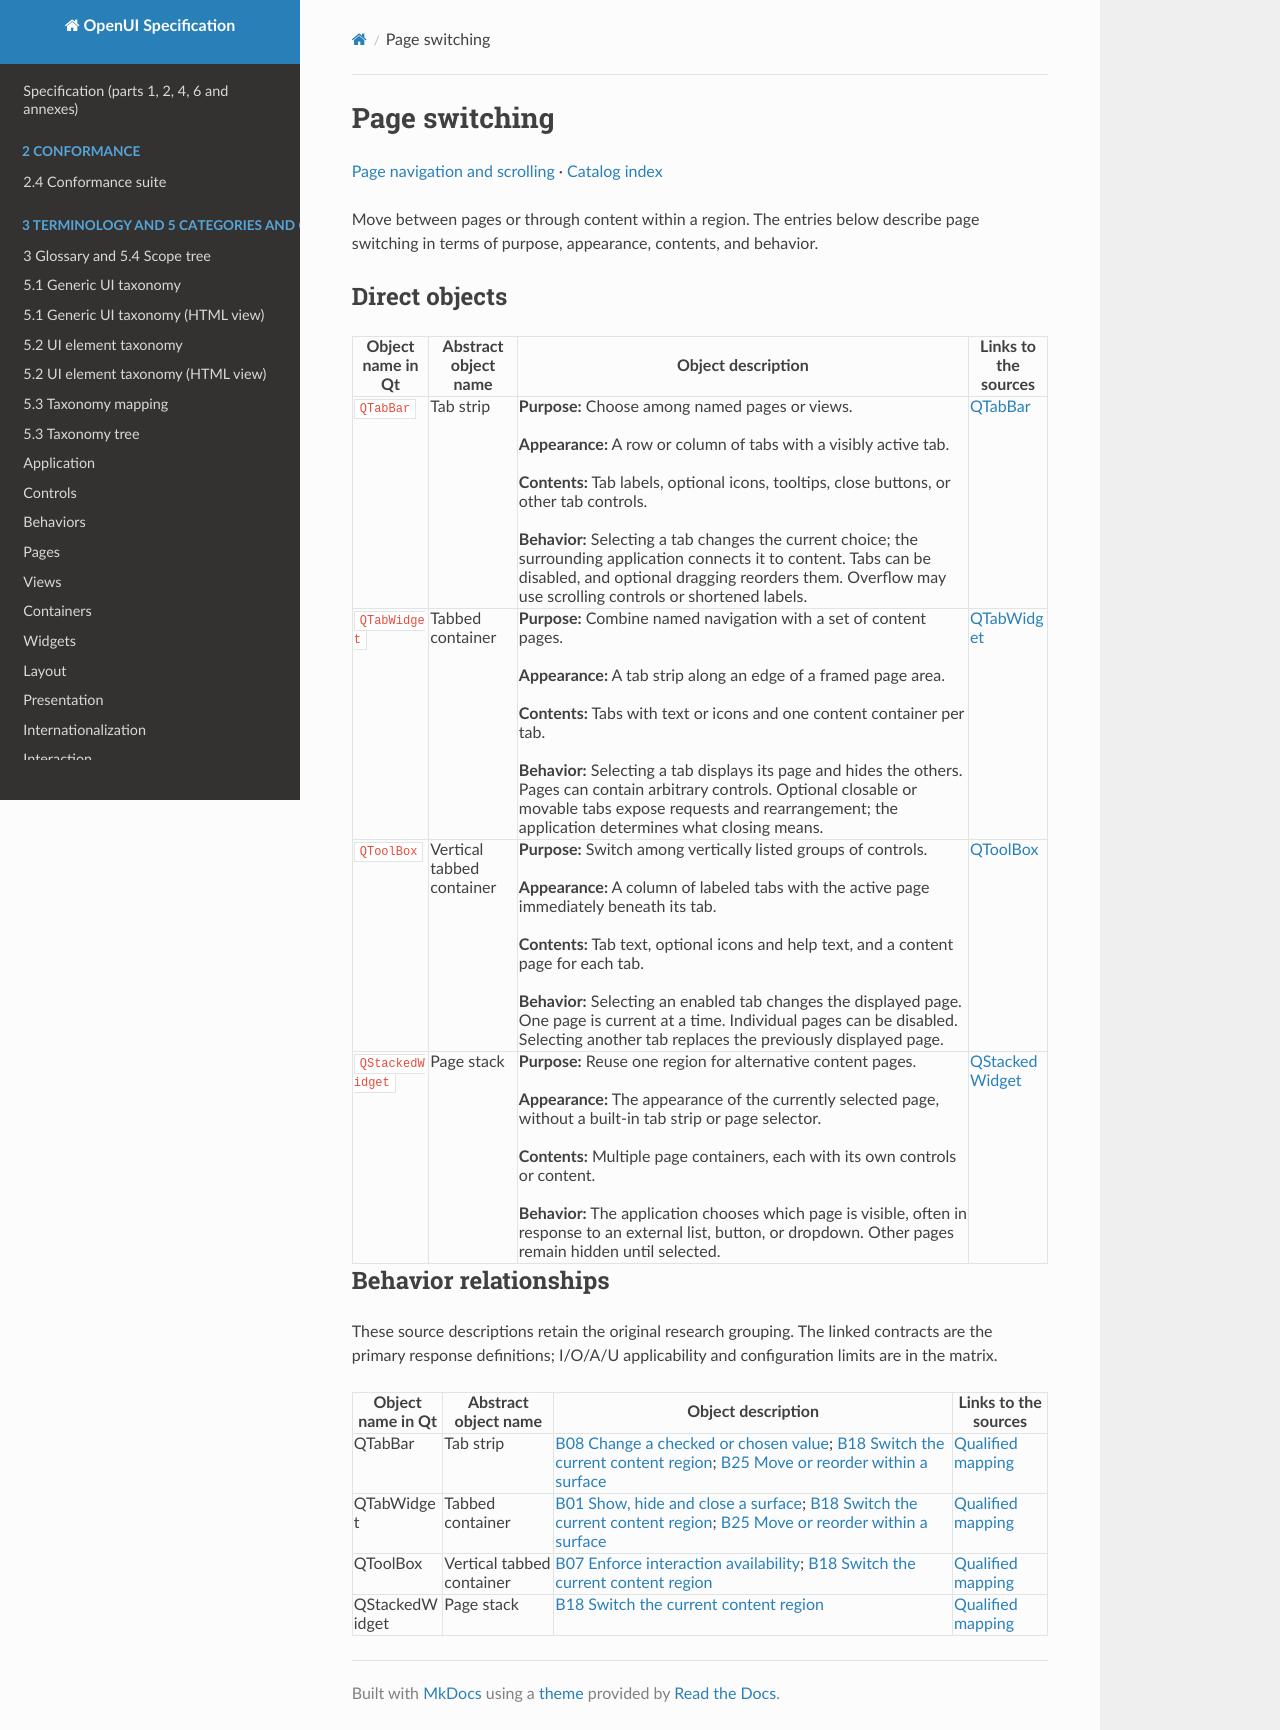

repository: shlomoa/openui-spec · page: survey/qt/categories/navigation/page-switching/index.html · generator: mkdocs

# Page switching

[Page navigation and scrolling](README.md) · [Catalog index](../../README.md)

Move between pages or through content within a region. The entries below describe page switching in terms of purpose, appearance, contents, and behavior.

## Direct objects

| Object name in Qt | Abstract object name | Object description | Links to the sources |
|---|---|---|---|
| <a id="qtabbar"></a> `QTabBar` | Tab strip | **Purpose:** Choose among named pages or views.<br><br>**Appearance:** A row or column of tabs with a visibly active tab.<br><br>**Contents:** Tab labels, optional icons, tooltips, close buttons, or other tab controls.<br><br>**Behavior:** Selecting a tab changes the current choice; the surrounding application connects it to content. Tabs can be disabled, and optional dragging reorders them. Overflow may use scrolling controls or shortened labels. | [QTabBar](https://doc.qt.io/qt-6/qtabbar.html) |
| <a id="qtabwidget"></a> `QTabWidget` | Tabbed container | **Purpose:** Combine named navigation with a set of content pages.<br><br>**Appearance:** A tab strip along an edge of a framed page area.<br><br>**Contents:** Tabs with text or icons and one content container per tab.<br><br>**Behavior:** Selecting a tab displays its page and hides the others. Pages can contain arbitrary controls. Optional closable or movable tabs expose requests and rearrangement; the application determines what closing means. | [QTabWidget](https://doc.qt.io/qt-6/qtabwidget.html) |
| <a id="qtoolbox"></a> `QToolBox` | Vertical tabbed container | **Purpose:** Switch among vertically listed groups of controls.<br><br>**Appearance:** A column of labeled tabs with the active page immediately beneath its tab.<br><br>**Contents:** Tab text, optional icons and help text, and a content page for each tab.<br><br>**Behavior:** Selecting an enabled tab changes the displayed page. One page is current at a time. Individual pages can be disabled. Selecting another tab replaces the previously displayed page. | [QToolBox](https://doc.qt.io/qt-6/qtoolbox.html) |
| <a id="qstackedwidget"></a> `QStackedWidget` | Page stack | **Purpose:** Reuse one region for alternative content pages.<br><br>**Appearance:** The appearance of the currently selected page, without a built-in tab strip or page selector.<br><br>**Contents:** Multiple page containers, each with its own controls or content.<br><br>**Behavior:** The application chooses which page is visible, often in response to an external list, button, or dropdown. Other pages remain hidden until selected. | [QStackedWidget](https://doc.qt.io/qt-6/qstackedwidget.html) |

## Behavior relationships

These source descriptions retain the original research grouping. The linked contracts are the primary response definitions; I/O/A/U applicability and configuration limits are in the matrix.

| Object name in Qt | Abstract object name | Object description | Links to the sources |
|---|---|---|---|
| QTabBar | Tab strip | [B08 Change a checked or chosen value](../../behaviors/selection/choice.md#b08); [B18 Switch the current content region](../../behaviors/navigation/content.md#b18); [B25 Move or reorder within a surface](../../behaviors/geometry/movement.md#b25) | [Qualified mapping](../../COMPONENT_BEHAVIOR_MATRIX.md#matrix-qtabbar) |
| QTabWidget | Tabbed container | [B01 Show, hide and close a surface](../../behaviors/presence/disclosure.md#b01); [B18 Switch the current content region](../../behaviors/navigation/content.md#b18); [B25 Move or reorder within a surface](../../behaviors/geometry/movement.md#b25) | [Qualified mapping](../../COMPONENT_BEHAVIOR_MATRIX.md#matrix-qtabwidget) |
| QToolBox | Vertical tabbed container | [B07 Enforce interaction availability](../../behaviors/governance/availability.md#b07); [B18 Switch the current content region](../../behaviors/navigation/content.md#b18) | [Qualified mapping](../../COMPONENT_BEHAVIOR_MATRIX.md#matrix-qtoolbox) |
| QStackedWidget | Page stack | [B18 Switch the current content region](../../behaviors/navigation/content.md#b18) | [Qualified mapping](../../COMPONENT_BEHAVIOR_MATRIX.md#matrix-qstackedwidget) |
